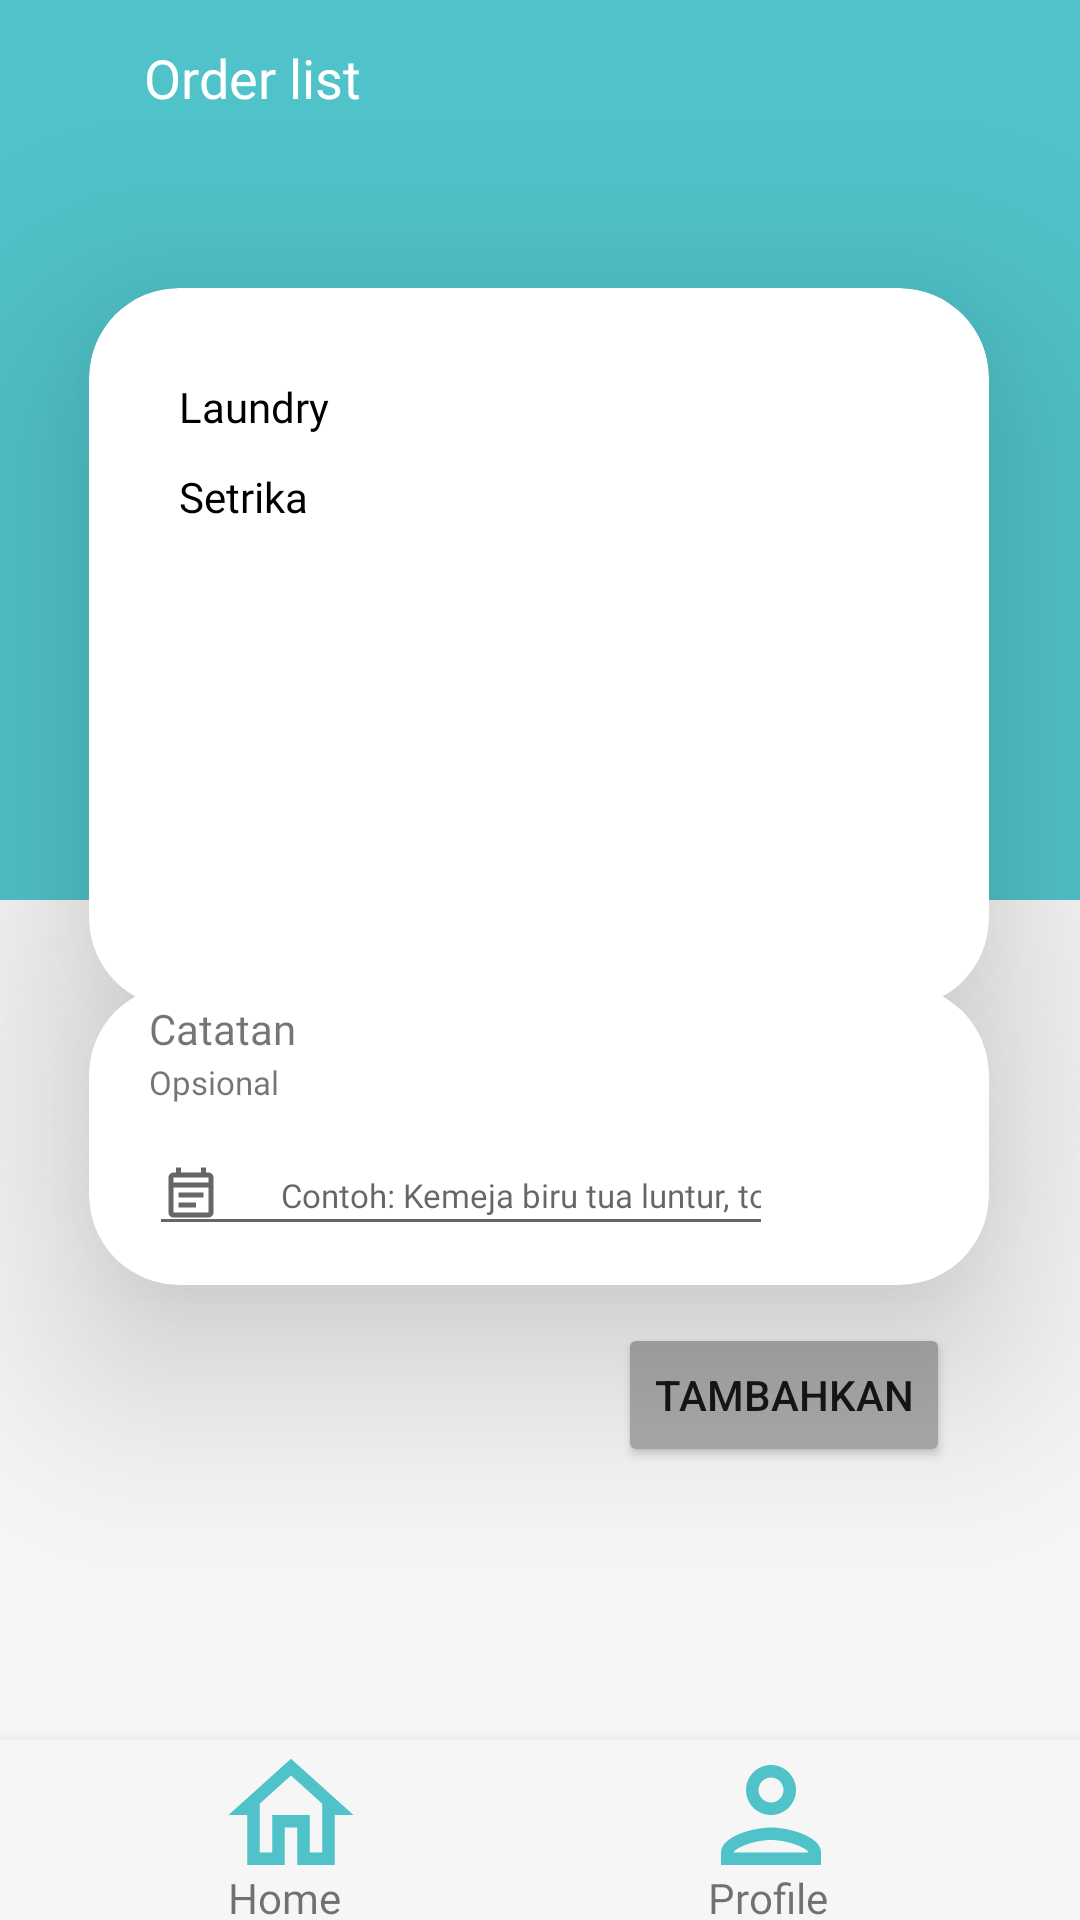

Reconstruct the res/layout file that produces this screen, plus the resources it refers to.
<!-- AndroidManifest.xml: application theme Theme.Laundrylicious -->
<!-- res/layout/order_list.xml -->
<?xml version="1.0" encoding="utf-8"?>
<androidx.constraintlayout.widget.ConstraintLayout xmlns:android="http://schemas.android.com/apk/res/android"
    xmlns:app="http://schemas.android.com/apk/res-auto"
    xmlns:tools="http://schemas.android.com/tools"
    android:layout_width="match_parent"
    android:layout_height="match_parent"
    android:background="#F6F6F6">

    <com.google.android.material.bottomnavigation.BottomNavigationView
        android:id="@+id/bottomNavigationView"
        android:layout_width="412dp"
        android:layout_height="60dp"
        android:background="#F6F6F6"
        app:layout_constraintBottom_toBottomOf="parent"
        app:layout_constraintEnd_toEndOf="parent"
        app:layout_constraintHorizontal_bias="0.0"
        app:layout_constraintStart_toStartOf="parent"
        app:layout_constraintTop_toTopOf="parent"
        app:layout_constraintVertical_bias="1.0"
        app:srcCompat="@drawable/rectangle">

        <ImageView
            android:id="@+id/imageView30"
            android:layout_width="wrap_content"
            android:layout_height="50dp"
            android:layout_marginLeft="67dp"
            app:srcCompat="@drawable/ic_outline_home_24"
            tools:ignore="ImageContrastCheck" />

        <ImageView
            android:id="@+id/imageView31"
            android:layout_width="wrap_content"
            android:layout_height="50dp"
            android:layout_marginLeft="227dp"
            app:srcCompat="@drawable/ic_outline_person_24" />

        <TextView
            android:id="@+id/textView25"
            android:layout_width="wrap_content"
            android:layout_height="wrap_content"
            android:layout_marginLeft="76dp"
            android:layout_marginTop="43dp"
            android:fontFamily="@font/pregular"
            android:text="Home"
            android:textSize="14sp" />

        <TextView
            android:id="@+id/textView28"
            android:layout_width="wrap_content"
            android:layout_height="wrap_content"
            android:layout_marginLeft="236dp"
            android:layout_marginTop="43dp"
            android:fontFamily="@font/pregular"
            android:text="Profile"
            android:textSize="14sp" />
    </com.google.android.material.bottomnavigation.BottomNavigationView>

    <ImageView
        android:id="@+id/imageView17"
        android:layout_width="411dp"
        android:layout_height="300dp"
        android:contentDescription="@string/bg_rec"
        app:layout_constraintBottom_toBottomOf="parent"
        app:layout_constraintEnd_toEndOf="parent"
        app:layout_constraintHorizontal_bias="0.0"
        app:layout_constraintStart_toStartOf="parent"
        app:layout_constraintTop_toTopOf="parent"
        app:layout_constraintVertical_bias="0.0"
        app:srcCompat="@drawable/bg_rec"
        tools:ignore="ImageContrastCheck" />

    <TextView
        android:id="@+id/textView7"
        android:layout_width="wrap_content"
        android:layout_height="wrap_content"
        android:fontFamily="@font/psemibold"
        android:text="Order list"
        android:textColor="#fff"
        android:textSize="18sp"
        app:layout_constraintBottom_toBottomOf="parent"
        app:layout_constraintEnd_toEndOf="parent"
        app:layout_constraintHorizontal_bias="0.167"
        app:layout_constraintStart_toStartOf="parent"
        app:layout_constraintTop_toTopOf="parent"
        app:layout_constraintVertical_bias="0.022"
        tools:ignore="TextContrastCheck" />

    <androidx.cardview.widget.CardView
        android:id="@+id/CardView"
        android:layout_width="300dp"
        android:layout_height="240dp"
        app:cardCornerRadius="30dp"
        app:cardElevation="40dp"
        app:layout_constraintBottom_toBottomOf="parent"
        app:layout_constraintEnd_toEndOf="parent"
        app:layout_constraintHorizontal_bias="0.495"
        app:layout_constraintStart_toStartOf="parent"
        app:layout_constraintTop_toTopOf="@+id/imageView17"
        app:layout_constraintVertical_bias="0.24">

        <ImageView
            android:id="@+id/imageView12"
            android:layout_width="wrap_content"
            android:layout_height="wrap_content"
            android:layout_marginLeft="240dp"
            android:layout_marginTop="30dp"
            android:contentDescription="@string/tambah"
            app:srcCompat="@drawable/ic_baseline_add_circle_outline_24" />

        <ImageView
            android:id="@+id/imageView19"
            android:layout_width="wrap_content"
            android:layout_height="wrap_content"
            android:layout_marginLeft="240dp"
            android:layout_marginTop="60dp"
            android:contentDescription="@string/tambah"
            app:srcCompat="@drawable/ic_baseline_add_circle_outline_24" />

        <TextView
            android:id="@+id/textView9"
            android:layout_width="wrap_content"
            android:layout_height="wrap_content"
            android:layout_marginLeft="30dp"
            android:layout_marginTop="30dp"
            android:text="@string/laundry"
            android:fontFamily="@font/pregular"
            android:textColor="@android:color/black"
            android:textSize="14sp" />

        <TextView
            android:id="@+id/textView14"
            android:layout_width="wrap_content"
            android:layout_height="wrap_content"
            android:layout_marginLeft="30dp"
            android:layout_marginTop="60dp"
            android:fontFamily="@font/pregular"
            android:text="@string/setrika"
            android:textColor="@android:color/black"
            android:textSize="14sp" />

    </androidx.cardview.widget.CardView>

    <ImageView
        android:id="@+id/imageView16"
        android:layout_width="wrap_content"
        android:layout_height="wrap_content"
        android:onClick="kembali"
        app:layout_constraintBottom_toBottomOf="parent"
        app:layout_constraintEnd_toEndOf="parent"
        app:layout_constraintHorizontal_bias="0.041"
        app:layout_constraintStart_toStartOf="parent"
        app:layout_constraintTop_toTopOf="@+id/imageView17"
        app:layout_constraintVertical_bias="0.022"
        app:srcCompat="@drawable/ic_baseline_arrow_back_24"
        tools:ignore="SpeakableTextPresentCheck,TouchTargetSizeCheck" />

    <androidx.cardview.widget.CardView
        android:layout_width="300dp"
        android:layout_height="100dp"
        app:cardCornerRadius="30dp"
        app:cardElevation="40dp"
        app:layout_constraintBottom_toBottomOf="@+id/bottomNavigationView"
        app:layout_constraintEnd_toEndOf="parent"
        app:layout_constraintHorizontal_bias="0.495"
        app:layout_constraintStart_toStartOf="parent"
        app:layout_constraintTop_toTopOf="parent"
        app:layout_constraintVertical_bias="0.608">

        <TextView
            android:id="@+id/textView29"
            android:layout_width="wrap_content"
            android:layout_height="wrap_content"
            android:layout_marginLeft="20dp"
            android:layout_marginTop="5dp"
            android:fontFamily="@font/psemibold"
            android:text="Catatan"
            android:textSize="14sp" />

        <TextView
            android:id="@+id/textView30"
            android:layout_width="wrap_content"
            android:layout_height="wrap_content"
            android:layout_marginLeft="20dp"
            android:layout_marginTop="25dp"
            android:fontFamily="@font/pregular"
            android:text="Opsional"
            android:textSize="11sp" />

        <EditText
            android:id="@+id/editTextTextPersonName2"
            android:layout_width="wrap_content"
            android:layout_height="wrap_content"
            android:layout_marginLeft="20dp"
            android:layout_marginTop="50dp"
            android:drawableLeft="@drawable/ic_outline_event_note_24"
            android:drawablePadding="20dp"
            android:ems="16"
            android:fontFamily="@font/pregular"
            android:hint="Contoh: Kemeja biru tua luntur, tolong pisahkan"
            android:inputType="textPersonName"
            android:textSize="11sp"
            tools:ignore="TouchTargetSizeCheck" />

    </androidx.cardview.widget.CardView>

    <Button
        android:id="@+id/button3"
        android:layout_width="wrap_content"
        android:layout_height="wrap_content"
        android:text="@string/tambahkan"
        android:onClick="tambahkan"
        app:layout_constraintBottom_toBottomOf="parent"
        app:layout_constraintEnd_toEndOf="parent"
        app:layout_constraintHorizontal_bias="0.826"
        app:layout_constraintStart_toStartOf="parent"
        app:layout_constraintTop_toTopOf="parent"
        app:layout_constraintVertical_bias="0.745"
        android:backgroundTint="#ACACAC" />

</androidx.constraintlayout.widget.ConstraintLayout>
<!-- resources referenced by this layout -->
<resources>
  <!-- drawable bg_rec (drawable) -->
  <?xml version="1.0" encoding="utf-8"?>
  <selector xmlns:android="http://schemas.android.com/apk/res/android">
      <item>
          <shape android:shape="rectangle">
              <solid android:color="#50C2C9"></solid>
          </shape>
      </item>
  </selector>
  <!-- drawable ic_outline_event_note_24 (drawable) -->
  <vector xmlns:android="http://schemas.android.com/apk/res/android"
      android:width="20dp"
      android:height="20dp"
      android:viewportWidth="24"
      android:viewportHeight="24"
      android:tint="?attr/colorControlNormal">
    <path
        android:fillColor="@android:color/white"
        android:pathData="M19,3h-1L18,1h-2v2L8,3L8,1L6,1v2L5,3c-1.1,0 -2,0.9 -2,2v14c0,1.1 0.9,2 2,2h14c1.1,0 2,-0.9 2,-2L21,5c0,-1.1 -0.9,-2 -2,-2zM19,19L5,19L5,9h14v10zM5,7L5,5h14v2L5,7zM7,11h10v2L7,13zM7,15h7v2L7,17z"/>
  </vector>
  <!-- drawable ic_outline_home_24 (drawable) -->
  <vector android:height="60dp" android:tint="#50C2C9"
      android:viewportHeight="24" android:viewportWidth="24"
      android:width="60dp" xmlns:android="http://schemas.android.com/apk/res/android">
      <path android:fillColor="@android:color/white" android:pathData="M12,5.69l5,4.5V18h-2v-6H9v6H7v-7.81l5,-4.5M12,3L2,12h3v8h6v-6h2v6h6v-8h3L12,3z"/>
  </vector>
  <!-- drawable ic_outline_person_24 (drawable) -->
  <vector android:height="60dp" android:tint="#50C2C9"
      android:viewportHeight="24" android:viewportWidth="24"
      android:width="60dp" xmlns:android="http://schemas.android.com/apk/res/android">
      <path android:fillColor="@android:color/white" android:pathData="M12,6c1.1,0 2,0.9 2,2s-0.9,2 -2,2 -2,-0.9 -2,-2 0.9,-2 2,-2m0,10c2.7,0 5.8,1.29 6,2L6,18c0.23,-0.72 3.31,-2 6,-2m0,-12C9.79,4 8,5.79 8,8s1.79,4 4,4 4,-1.79 4,-4 -1.79,-4 -4,-4zM12,14c-2.67,0 -8,1.34 -8,4v2h16v-2c0,-2.66 -5.33,-4 -8,-4z"/>
  </vector>
  <!-- drawable rectangle (drawable) -->
  <?xml version="1.0" encoding="utf-8"?>
  <selector xmlns:android="http://schemas.android.com/apk/res/android">
  <item>
      <shape android:shape="rectangle">
          <stroke android:width="3dp">
              <solid android:color="@color/black"/>
          </stroke>
      </shape>
  </item>
  </selector>
  <string name="bg_rec">bg_rec</string>
  <string name="laundry">Laundry</string>
  <string name="setrika">Setrika</string>
  <string name="tambah">tambah</string>
  <string name="tambahkan">tambahkan</string>
  <style name="Theme.Laundrylicious" parent="Theme.MaterialComponents.DayNight.DarkActionBar">
          
  
          <item name="colorPrimaryVariant">@color/purple_700</item>
          <item name="colorOnPrimary">@color/white</item>
          
          <item name="colorPrimary">@color/colorPrimary</item>
          <item name="colorPrimaryDark">@color/colorPrimaryDark</item>
          <item name="colorAccent">@color/colorAccent</item>
          <item name="windowActionBar">false</item>
          <item name="windowNoTitle">true</item>
          
          <item name="colorSecondary">@color/teal_200</item>
          <item name="colorSecondaryVariant">@color/teal_700</item>
          <item name="colorOnSecondary">@color/black</item>
          
          <item name="android:statusBarColor" tools:targetApi="l">?attr/colorPrimaryVariant</item>
          
      </style>
  <color name="black">#FF000000</color>
  <color name="purple_700">#FF3700B3</color>
  <color name="white">#FFFFFFFF</color>
  <color name="colorPrimary">#3F51B5</color>
  <color name="colorPrimaryDark">#303F9F</color>
  <color name="colorAccent">#FF4081</color>
  <color name="teal_200">#FF03DAC5</color>
  <color name="teal_700">#FF018786</color>
</resources>
